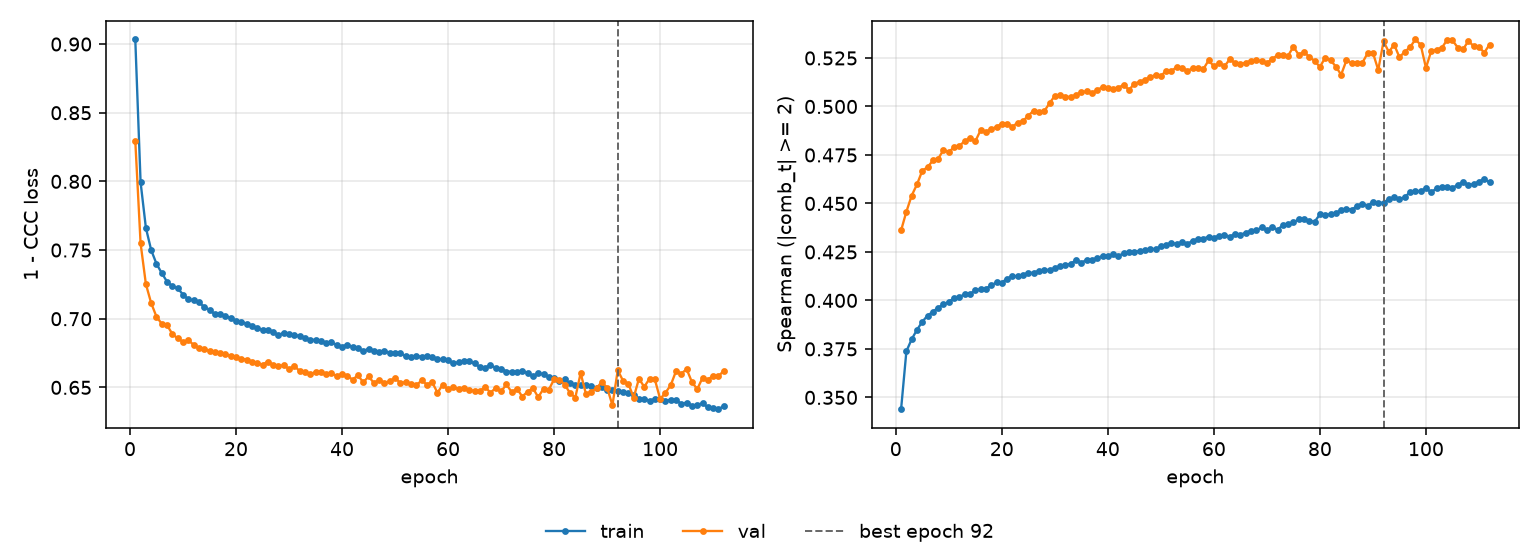

The file beside this chart, header and first rows:
epoch, tr_loss, vl_loss, tr_sp, vl_sp, is_best
1, 0.9033, 0.8295, 0.3439, 0.4361, False
2, 0.7993, 0.7549, 0.3738, 0.4458, False
3, 0.7662, 0.7252, 0.38, 0.4541, False
4, 0.75, 0.7113, 0.3848, 0.4598, False
5, 0.74, 0.7014, 0.389, 0.4669, False
6, 0.7331, 0.6963, 0.3922, 0.4687, False
7, 0.7269, 0.6953, 0.3942, 0.4721, False
8, 0.7236, 0.6888, 0.3963, 0.4731, False
9, 0.7222, 0.6857, 0.3979, 0.4776, False
10, 0.7176, 0.6831, 0.3993, 0.4766, False
11, 0.714, 0.6843, 0.4012, 0.4789, False
12, 0.7134, 0.6811, 0.4017, 0.4797, False
13, 0.7119, 0.6785, 0.4032, 0.4821, False
14, 0.7086, 0.678, 0.4034, 0.4838, False
15, 0.7065, 0.6766, 0.4051, 0.482, False
16, 0.7033, 0.6755, 0.4059, 0.4878, False
17, 0.7032, 0.6747, 0.4061, 0.4869, False
18, 0.702, 0.6744, 0.4078, 0.4883, False
19, 0.7004, 0.6727, 0.4093, 0.4895, False
20, 0.6985, 0.6718, 0.4092, 0.4911, False
21, 0.6978, 0.6709, 0.4113, 0.4911, False
22, 0.6965, 0.6703, 0.4124, 0.4896, False
23, 0.6948, 0.6687, 0.4126, 0.4917, False
24, 0.6931, 0.6676, 0.4133, 0.4926, False
25, 0.6919, 0.6665, 0.4141, 0.4952, False
26, 0.6916, 0.6688, 0.4143, 0.4979, False
27, 0.6903, 0.6665, 0.4152, 0.4974, False
28, 0.6878, 0.6653, 0.4158, 0.4975, False
29, 0.69, 0.6662, 0.4157, 0.5017, False
30, 0.6889, 0.6634, 0.4166, 0.5055, False
31, 0.6884, 0.6656, 0.4178, 0.506, False
32, 0.6872, 0.6619, 0.4184, 0.5051, False
33, 0.6857, 0.6615, 0.4189, 0.5049, False
34, 0.6846, 0.6595, 0.4209, 0.506, False
35, 0.6846, 0.6613, 0.4195, 0.5074, False
36, 0.6837, 0.6609, 0.4209, 0.5078, False
37, 0.6823, 0.6601, 0.4208, 0.5069, False
38, 0.683, 0.6602, 0.4219, 0.5085, False
39, 0.6809, 0.6583, 0.4228, 0.51, False
40, 0.6798, 0.6598, 0.4228, 0.5094, False
41, 0.6811, 0.6583, 0.4237, 0.509, False
42, 0.6794, 0.6557, 0.4229, 0.5097, False
43, 0.6783, 0.6588, 0.4244, 0.5112, False
44, 0.6764, 0.6536, 0.4249, 0.5085, False
45, 0.6782, 0.658, 0.4249, 0.5118, False
46, 0.6767, 0.6533, 0.4256, 0.5127, False
47, 0.6759, 0.6554, 0.4261, 0.5138, False
48, 0.6763, 0.6534, 0.4267, 0.5152, False
49, 0.6754, 0.6545, 0.4265, 0.5162, False
50, 0.6749, 0.6568, 0.4279, 0.5158, False
51, 0.6751, 0.6532, 0.4288, 0.5184, False
52, 0.6725, 0.6538, 0.4296, 0.5183, False
53, 0.6724, 0.6524, 0.4291, 0.5204, False
54, 0.673, 0.6515, 0.4301, 0.5199, False
55, 0.6722, 0.6551, 0.4292, 0.5184, False
56, 0.6732, 0.6521, 0.4308, 0.5197, False
57, 0.6724, 0.6538, 0.4317, 0.5197, False
58, 0.6706, 0.6462, 0.4317, 0.5192, False
59, 0.6706, 0.6519, 0.4329, 0.5237, False
60, 0.6696, 0.6485, 0.4324, 0.5208, False
... 52 more rows
